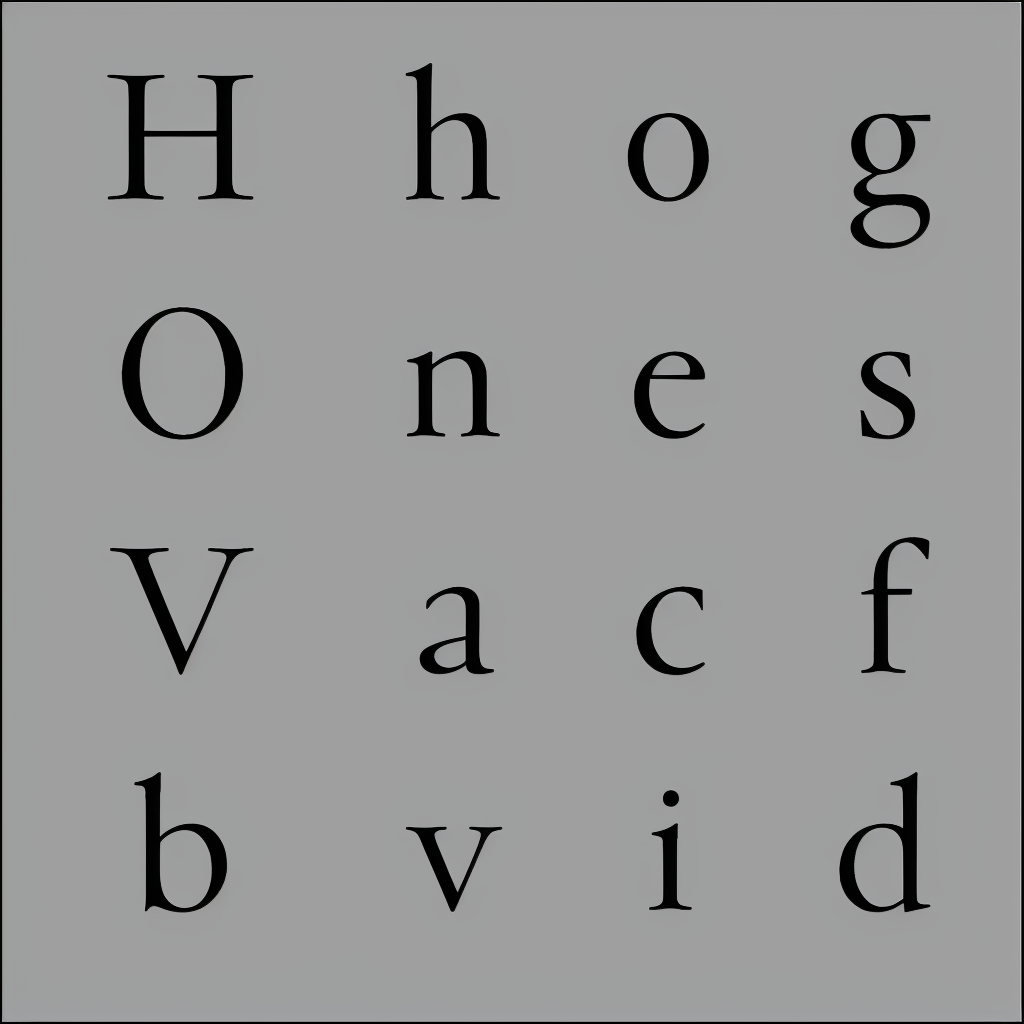
Generation parameters embedded in this image by AUTOMATIC1111 Stable Diffusion web UI or a fork of it (Forge, ...) (PNG 'parameters' text chunk):
almaTextSerif in black and white
Negative prompt: texture
Steps: 40, Sampler: Euler a, CFG scale: 6, Seed: 1573371528, Size: 1024x1024, Model hash: 993f2358, Batch size: 5, Batch pos: 4